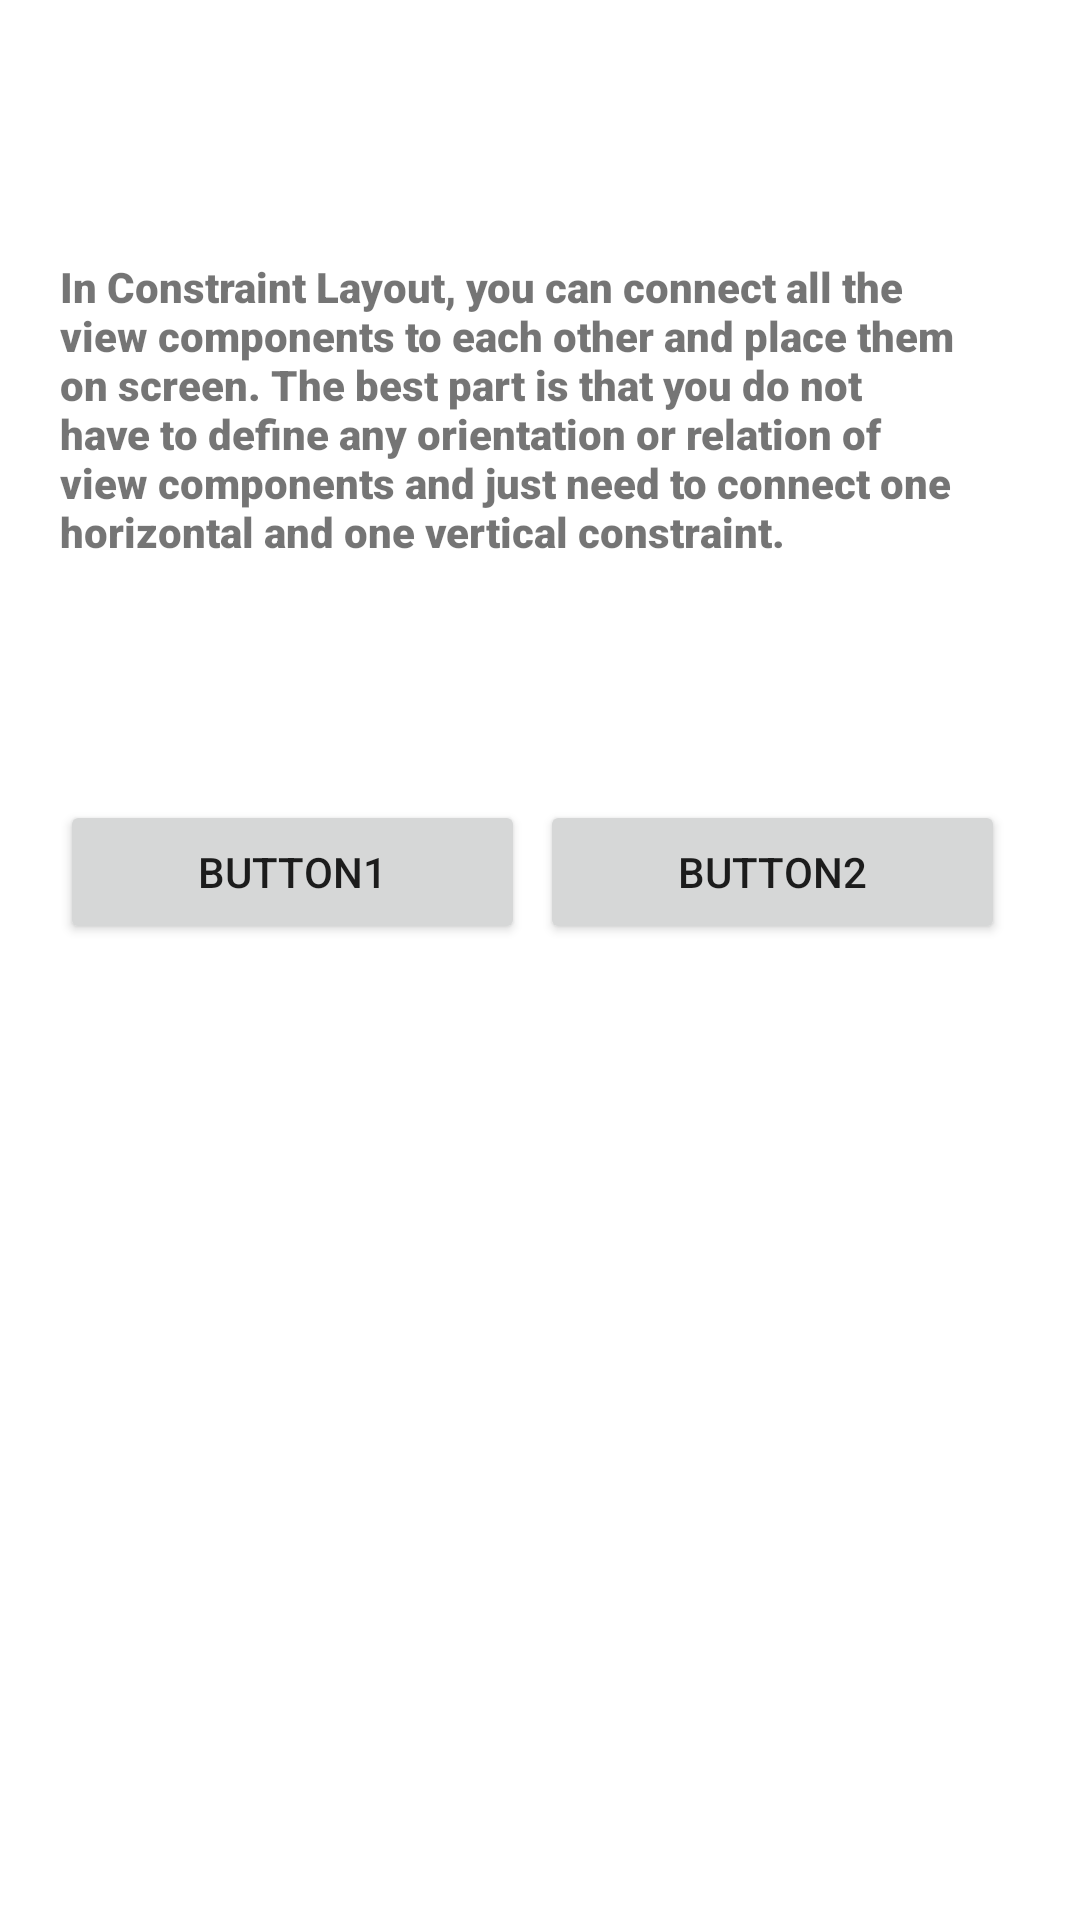

Layout XML and referenced resources for this Android screen:
<!-- AndroidManifest.xml: application theme Theme.Test4 -->
<!-- res/layout/activity_constraint.xml -->
<?xml version="1.0" encoding="utf-8"?>
<androidx.constraintlayout.widget.ConstraintLayout xmlns:android="http://schemas.android.com/apk/res/android"
    xmlns:app="http://schemas.android.com/apk/res-auto"
    xmlns:tools="http://schemas.android.com/tools"
    android:layout_width="match_parent"
    android:layout_height="match_parent"
    tools:context=".ConstraintActivity">


    <TextView
        android:id="@+id/textView3"
        android:layout_width="wrap_content"
        android:layout_height="wrap_content"

        android:layout_marginStart="20dp"
        android:layout_marginLeft="20dp"
        android:layout_marginTop="50dp"
        android:layout_marginEnd="20dp"
        android:layout_marginRight="20dp"
        android:fontFamily="sans-serif-black"
        android:padding="20dp"
        android:text="In Constraint Layout, you can connect all the view components to each other and place them on screen. The best part is that you do not have to define any orientation or relation of view components and just need to connect one horizontal and one vertical constraint."
        app:layout_constraintEnd_toEndOf="@+id/imageView5"
        app:layout_constraintHorizontal_bias="0.47"
        app:layout_constraintStart_toStartOf="@+id/imageView5"
        app:layout_constraintTop_toBottomOf="@+id/imageView5" />

    <LinearLayout
        android:id="@+id/linearLayout"
        android:layout_width="match_parent"
        android:layout_height="wrap_content"
        android:layout_marginStart="20dp"
        android:layout_marginLeft="20dp"
        android:layout_marginTop="50dp"
        android:layout_marginEnd="20dp"
        android:layout_marginRight="20dp"
        android:orientation="horizontal"
        android:weightSum="2"
        app:layout_constraintEnd_toEndOf="@+id/imageView5"
        app:layout_constraintStart_toStartOf="@+id/imageView5"
        app:layout_constraintTop_toBottomOf="@+id/textView3">

        <Button
            android:id="@+id/button1"
            android:layout_width="wrap_content"
            android:layout_height="wrap_content"
            android:layout_marginTop="10dp"
            android:layout_marginRight="5dp"
            android:layout_weight="1"
            android:text="Button1" />

        <Button
            android:id="@+id/button2"
            android:layout_width="wrap_content"
            android:layout_height="wrap_content"
            android:layout_marginTop="10dp"
            android:layout_marginRight="5dp"
            android:layout_weight="1"
            android:text="Button2" />

    </LinearLayout>

    <ImageView
        android:id="@+id/imageView5"
        android:layout_width="wrap_content"
        android:layout_height="wrap_content"
        android:layout_marginTop="16dp"
        app:layout_constraintEnd_toEndOf="parent"
        app:layout_constraintStart_toStartOf="parent"
        app:layout_constraintTop_toTopOf="parent"
        app:srcCompat="@drawable/earth" />


</androidx.constraintlayout.widget.ConstraintLayout>
<!-- resources referenced by this layout -->
<resources>
  <!-- drawable earth: jpg bitmap (mipmap-anydpi-v26, 5680 bytes) -->
  <style name="Theme.Test4" parent="Theme.MaterialComponents.DayNight.NoActionBar">
          
          <item name="colorPrimary">@color/purple_500</item>
          <item name="colorPrimaryVariant">@color/purple_700</item>
          <item name="colorOnPrimary">@color/white</item>
          
          <item name="colorSecondary">@color/teal_200</item>
          <item name="colorSecondaryVariant">@color/teal_700</item>
          <item name="colorOnSecondary">@color/black</item>
          
          <item name="android:statusBarColor" tools:targetApi="l">?attr/colorPrimaryVariant</item>
          
      </style>
  <!-- not gathered from this repository: default colours our renderer supplied (Android Studio template values) -->
  <color name="purple_500">#FF6200EE</color>
  <color name="purple_700">#FF3700B3</color>
  <color name="teal_200">#FF03DAC5</color>
  <color name="teal_700">#FF018786</color>
  <color name="black">#FF000000</color>
  <color name="white">#FFFFFFFF</color>
</resources>
